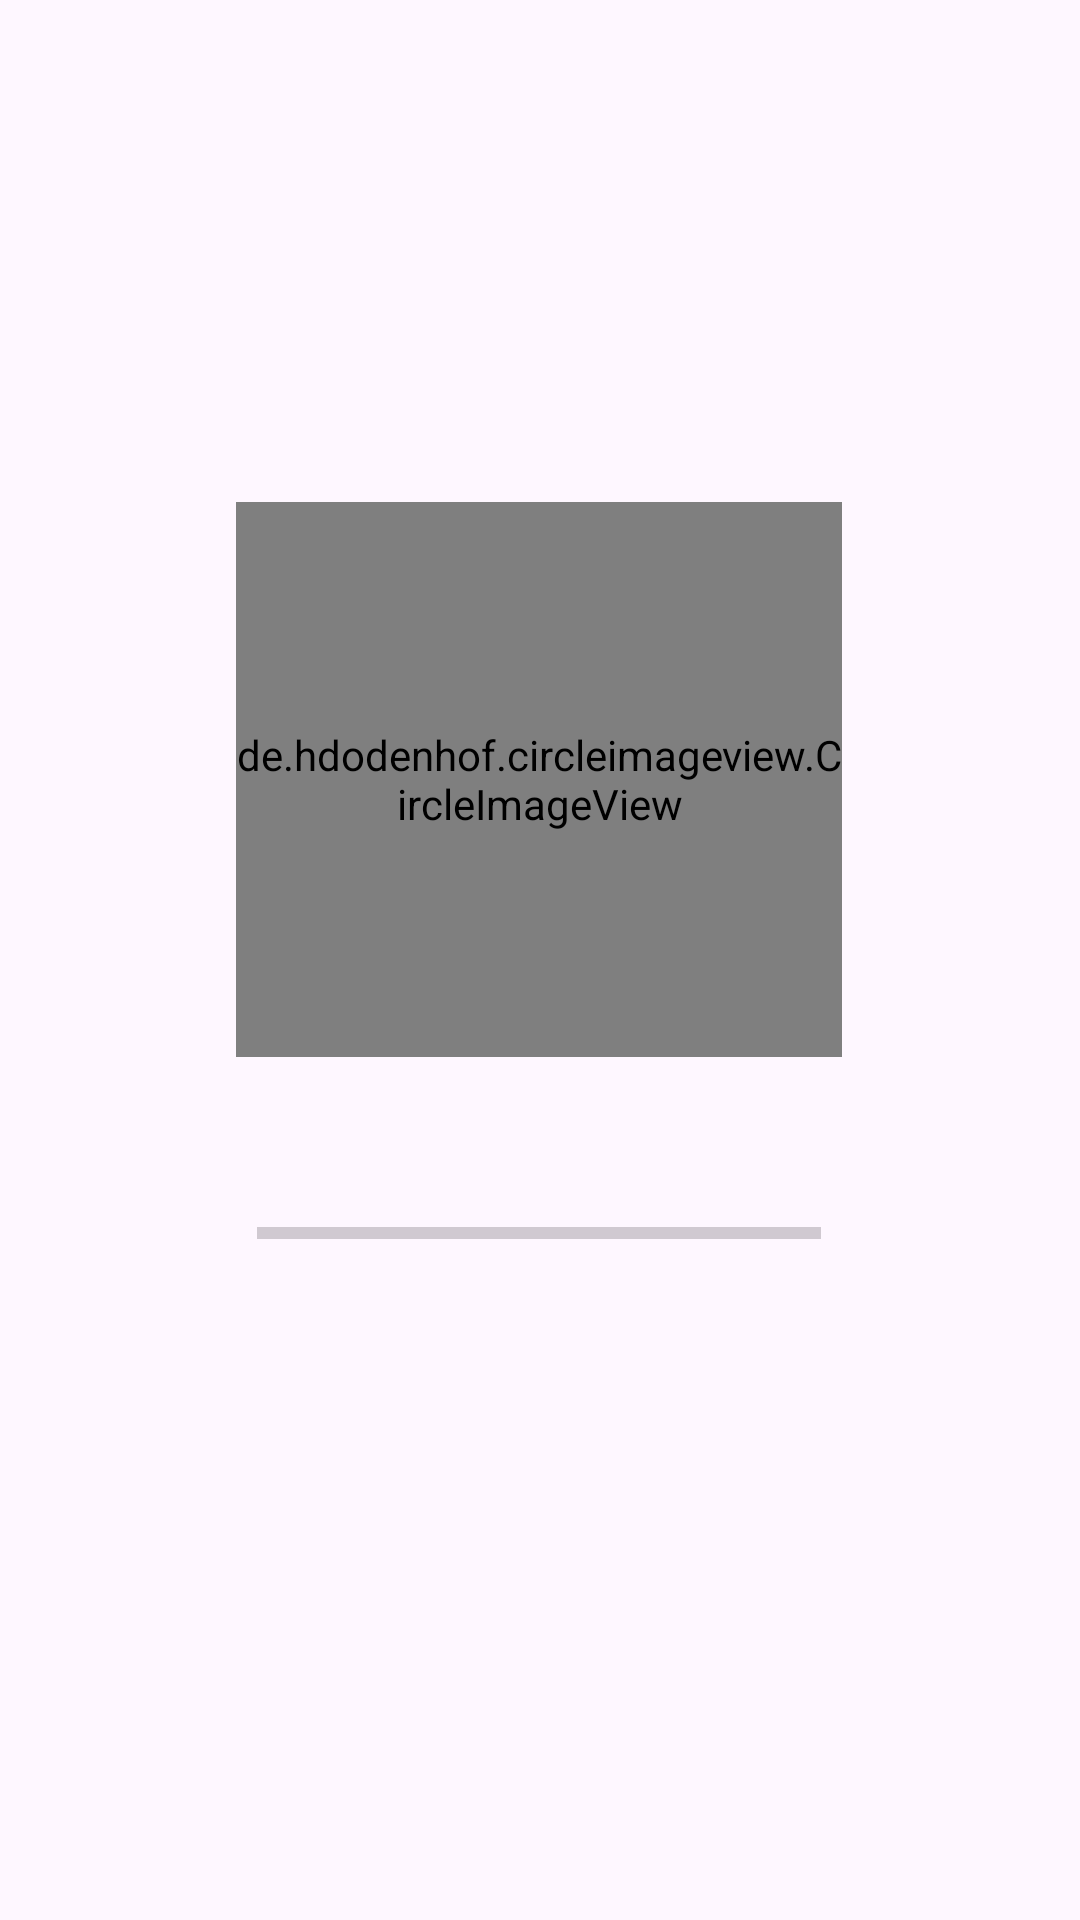

Android layout source for this screen:
<!-- AndroidManifest.xml: application theme Theme.AplikasiGithub -->
<!-- res/layout/activity_splashscreen.xml -->
<?xml version="1.0" encoding="utf-8"?>
<androidx.constraintlayout.widget.ConstraintLayout xmlns:android="http://schemas.android.com/apk/res/android"
    xmlns:app="http://schemas.android.com/apk/res-auto"
    xmlns:tools="http://schemas.android.com/tools"
    android:layout_width="match_parent"
    android:layout_height="match_parent"
    tools:context=".SplashScreen.Splashscreen">

    <de.hdodenhof.circleimageview.CircleImageView
        android:id="@+id/circleImageView"
        android:layout_width="202dp"
        android:layout_height="185dp"
        android:src="@drawable/github"
        app:layout_constraintBottom_toBottomOf="parent"
        app:layout_constraintEnd_toEndOf="parent"
        app:layout_constraintHorizontal_bias="0.497"
        app:layout_constraintStart_toStartOf="parent"
        app:layout_constraintTop_toTopOf="parent"
        app:layout_constraintVertical_bias="0.368" />

    <ProgressBar
        android:id="@+id/progressBarscreen"
        style="?android:attr/progressBarStyleHorizontal"
        android:layout_width="188dp"
        android:layout_height="50dp"
        app:layout_constraintBottom_toBottomOf="parent"
        app:layout_constraintEnd_toEndOf="@+id/circleImageView"
        app:layout_constraintStart_toStartOf="@+id/circleImageView"
        app:layout_constraintTop_toBottomOf="@+id/circleImageView"
        tools:layout_editor_absoluteX="69dp"
        android:progressTint="@color/ungu"
        app:layout_constraintVertical_bias="0.141"/>

</androidx.constraintlayout.widget.ConstraintLayout>
<!-- resources referenced by this layout -->
<resources>
  <color name="ungu">#c802fa</color>
  <style name="Theme.AplikasiGithub" parent="Base.Theme.AplikasiGithub" />
  <style name="Base.Theme.AplikasiGithub" parent="Theme.Material3.DayNight">
          
          
          </style>
</resources>
